The GitHub repository kmsumanth1/Computer-Vision-Based-Food-Recognition-and-Personalized-Nutrition-Tracking-System contains a labelled image folder "data_small" with 80 categories: aloo gobi, aloo methi, aloo mutter, aloo paratha, amritsari kulcha, anda curry, balushahi, banana chips, besan laddu, bhindi masala, biryani, boondi laddu, chaas, chana masala, chapati, chicken pizza, chicken wings, chikki, chivda, chole bhature, dabeli, dal khichdi, dhokla, falooda, fish curry, gajar ka halwa, garlic bread, garlic naan, ghevar, grilled sandwich, gujhia, gulab jamun, hara bhara kabab, idiyappam, idli, jalebi, kaju katli, khakhra, kheer, kulfi, margherita pizza, masala dosa, masala papad, medu vada, misal pav, modak, moong dal halwa, murukku, mysore pak, navratan korma, neer dosa, onion pakoda, palak paneer, paneer masala, paneer pizza, pani puri, paniyaram, papdi chaat, patrode, pav bhaji, pepperoni pizza, phirni, poha, pongal, puri bhaji, rajma chawal, rasgulla, rava dosa, sabudana khichdi, sabudana vada, samosa, seekh kebab, set dosa, sev puri, solkadhi, steamed momo, thali, thukpa, uttapam, vada pav. Examples follow, each with its label.

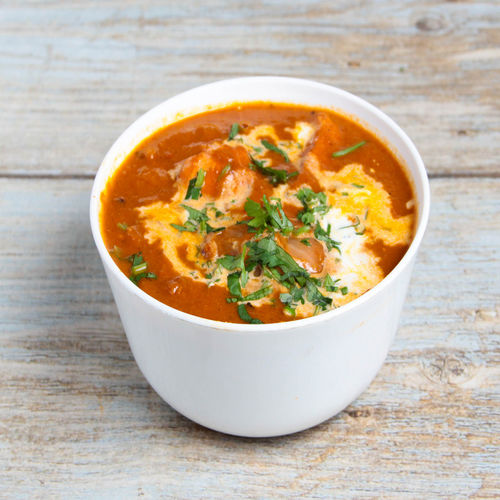
Label: paneer masala

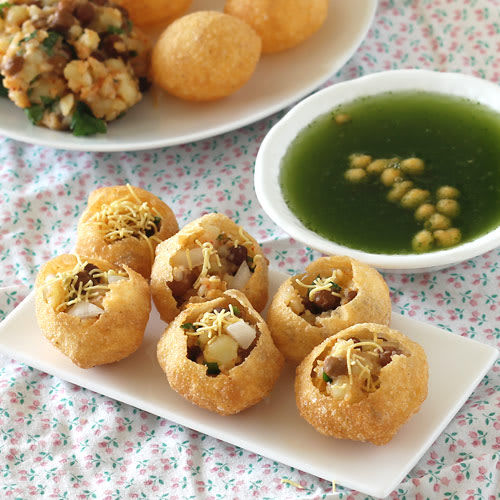
Label: pani puri

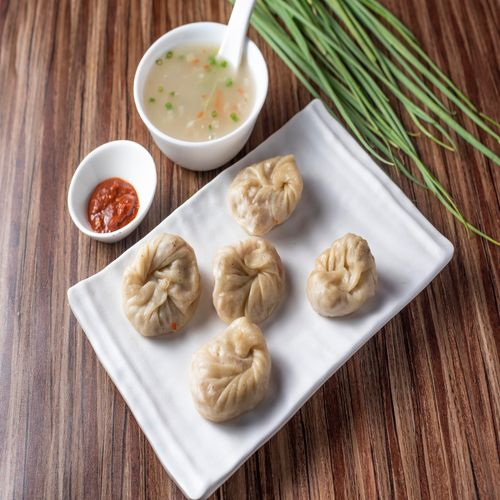
Label: steamed momo

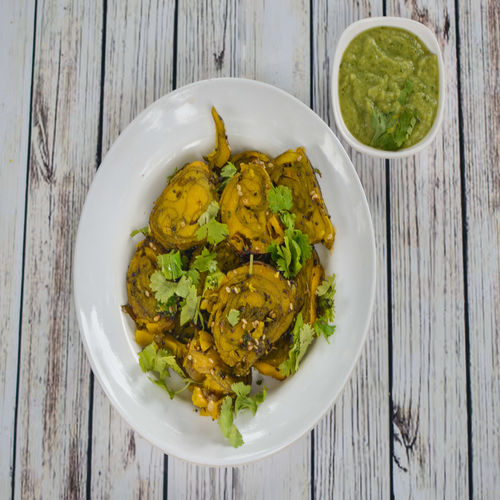
Label: patrode

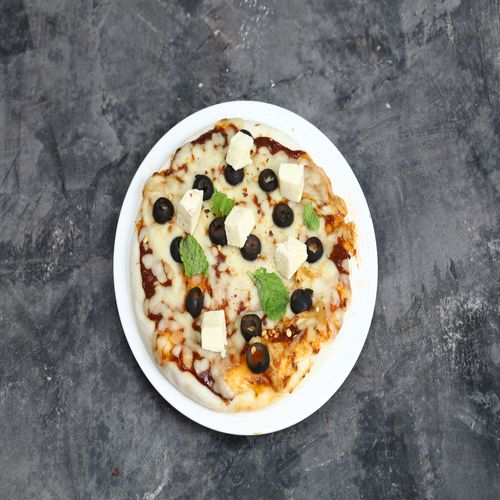
Label: paneer pizza

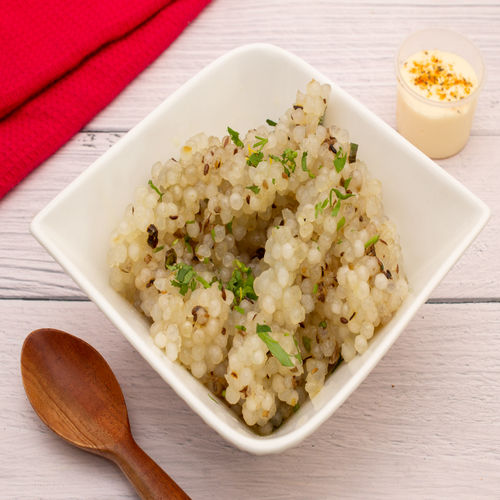
Label: sabudana khichdi
